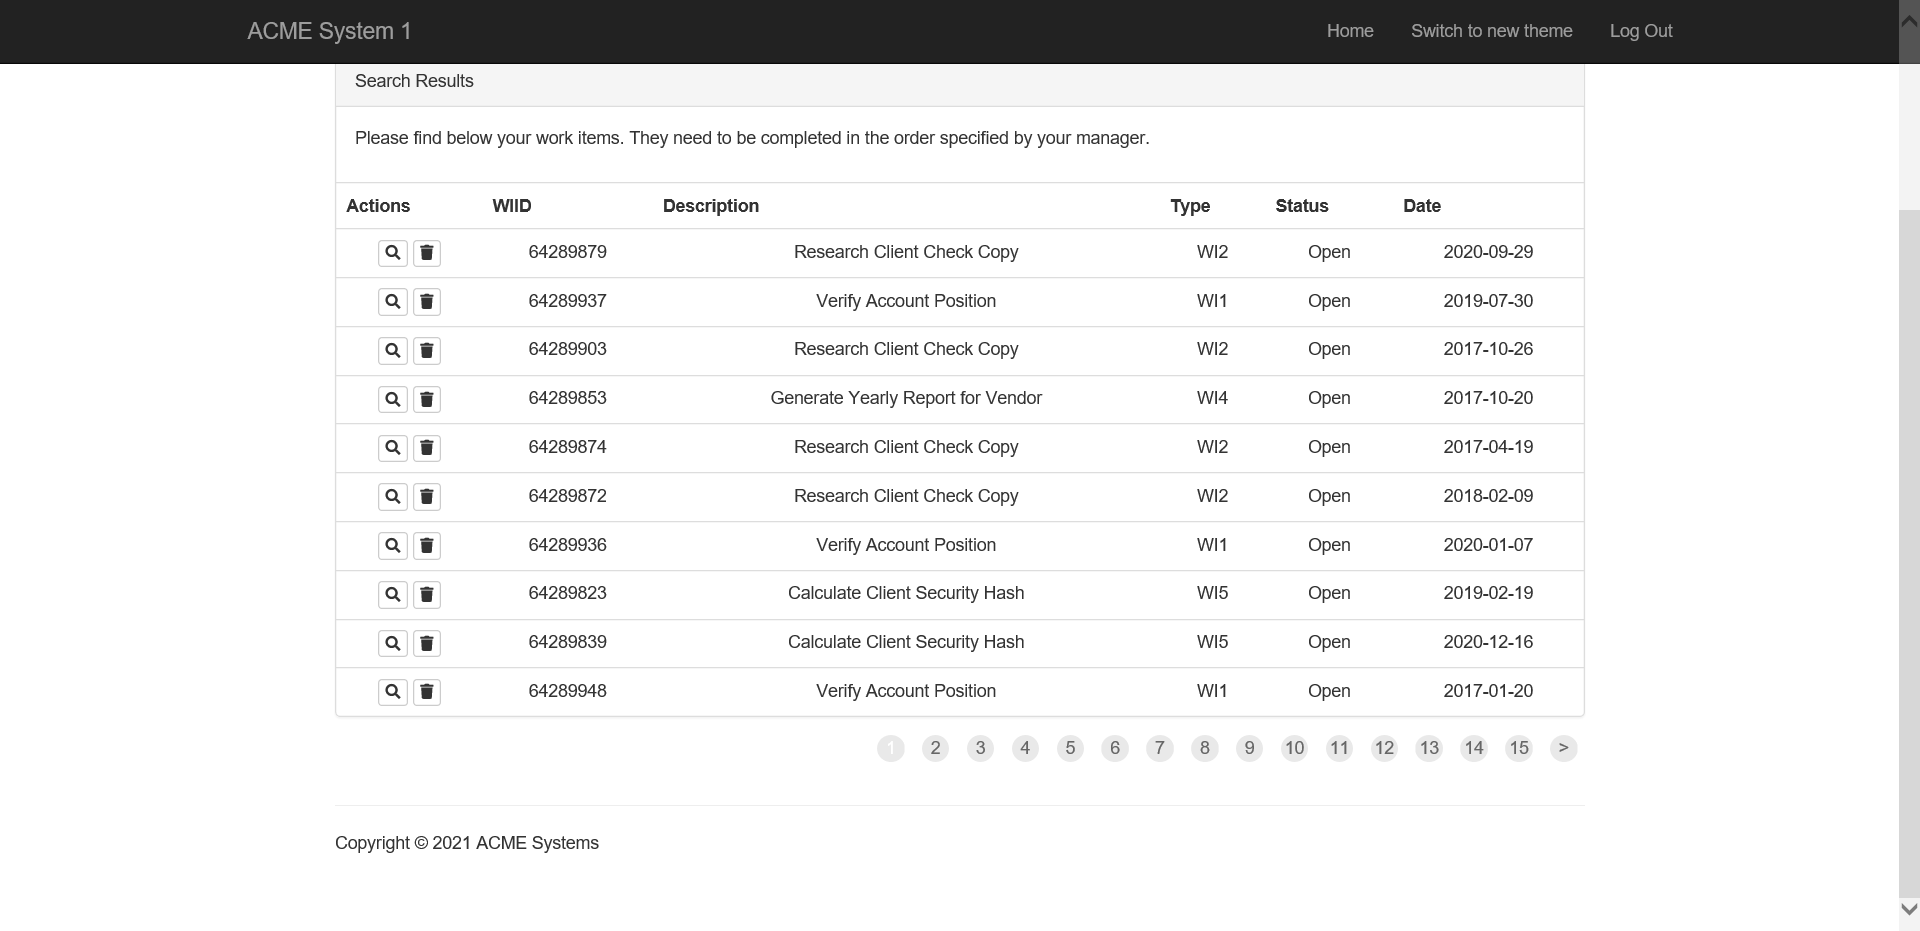
Task: Calculate Client Security Hash
Workflow: Extract_Workitems

Step 1: Attach Browser 'ACMESyste Page' in window 'ACME System 1 - Work Items'

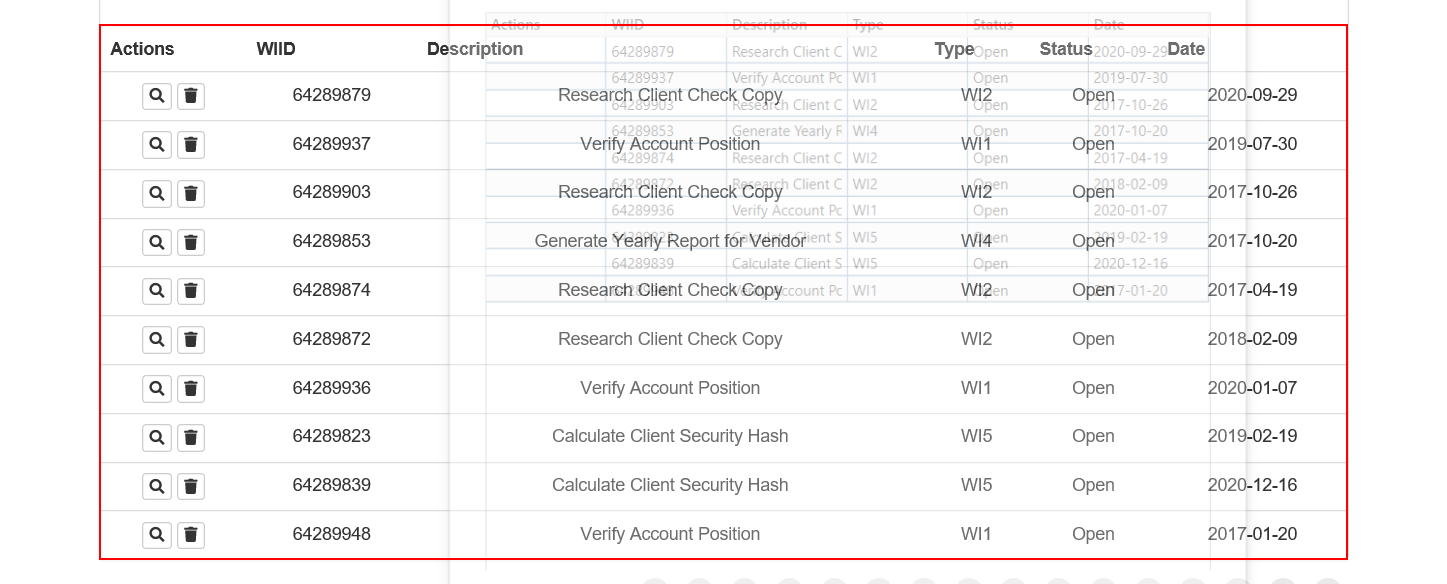
Step 2: get-text from the table